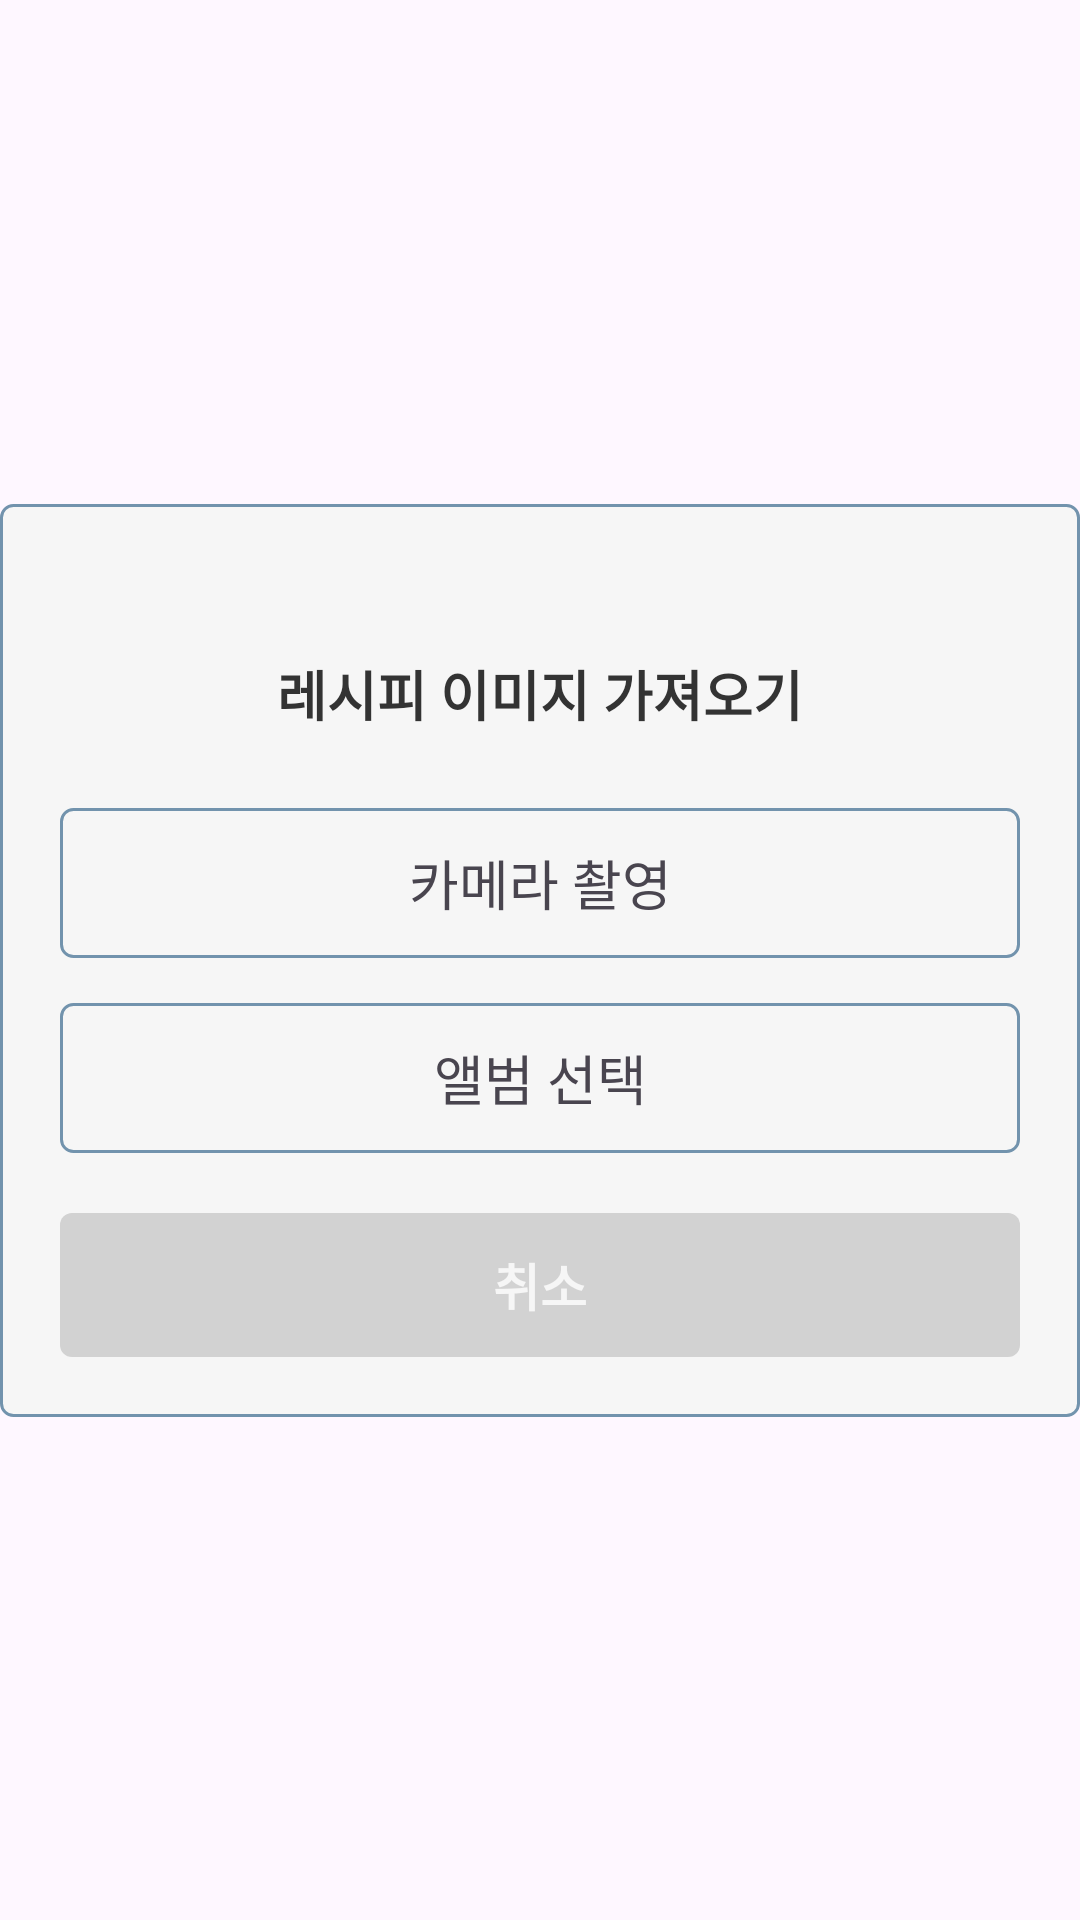

Layout XML and referenced resources for this Android screen:
<!-- AndroidManifest.xml: application theme Theme.MyTable -->
<!-- res/layout/dialog_select_get_photo_type.xml -->
<?xml version="1.0" encoding="utf-8"?>
<layout xmlns:android="http://schemas.android.com/apk/res/android"
    xmlns:tools="http://schemas.android.com/tools"
    xmlns:app="http://schemas.android.com/apk/res-auto"
    tools:targetApi="o"
    tools:ignore="LabelFor">

    <data>
        <import type="android.view.View"/>
        <import type="com.psm.mytable.type.PhotoType" />

        <variable
            name="viewModel"
            type="com.psm.mytable.ui.dialog.recipe.SelectRecipeTypeViewModel" />
    </data>


    <androidx.constraintlayout.widget.ConstraintLayout
        android:layout_width="match_parent"
        android:layout_height="match_parent"
        tools:background="#000">


        <androidx.constraintlayout.widget.ConstraintLayout
            android:id="@+id/layoutBody"
            android:layout_width="match_parent"
            android:layout_height="wrap_content"
            android:padding="20dp"
            android:background="@drawable/bg_round_rect_stroke_blue"
            app:layout_constraintStart_toStartOf="parent"
            app:layout_constraintTop_toTopOf="parent"
            app:layout_constraintBottom_toBottomOf="parent"
            app:layout_constraintEnd_toEndOf="parent">

            <androidx.appcompat.widget.LinearLayoutCompat
                android:layout_width="match_parent"
                android:layout_height="wrap_content"
                android:orientation="vertical"
                android:layout_marginBottom="20dp"
                app:layout_constraintTop_toTopOf="parent"
                app:layout_constraintBottom_toTopOf="@id/layoutButton"
                app:layout_constraintLeft_toLeftOf="parent">


                <TextView
                    android:layout_width="wrap_content"
                    android:layout_height="wrap_content"
                    android:textSize="18dp"
                    android:textColor="@color/base_text"
                    android:textStyle="bold"
                    android:layout_marginTop="30dp"
                    android:layout_gravity="center"
                    android:text="레시피 이미지 가져오기"/>

                <TextView
                    android:layout_width="match_parent"
                    android:layout_height="50dp"
                    android:layout_marginTop="25dp"
                    android:layout_gravity="center"
                    android:gravity="center"
                    android:textSize="18dp"
                    android:background="@drawable/bg_round_rect_stroke_blue"
                    android:onClick="@{() -> viewModel.clickPhotoType(PhotoType.CAMERA)}"
                    android:text="카메라 촬영"/>

                <TextView
                    android:layout_width="match_parent"
                    android:layout_height="50dp"
                    android:layout_marginTop="15dp"
                    android:layout_gravity="center"
                    android:gravity="center"
                    android:textSize="18dp"
                    android:background="@drawable/bg_round_rect_stroke_blue"
                    android:onClick="@{() -> viewModel.clickPhotoType(PhotoType.ALBUM)}"
                    android:text="앨범 선택"/>

            </androidx.appcompat.widget.LinearLayoutCompat>

            
            <LinearLayout
                android:id="@+id/layoutButton"
                android:layout_width="match_parent"
                android:layout_height="wrap_content"
                app:layout_constraintBottom_toBottomOf="parent">
                <TextView
                    android:layout_width="match_parent"
                    android:layout_height="48dp"
                    android:textColor="@color/text_f6f6f6"
                    android:gravity="center"
                    android:textSize="17dp"
                    android:textStyle="bold"
                    android:background="@drawable/bg_radius4_d2d2d2"
                    android:id="@+id/textPositive"
                    android:text="취소"
                    android:onClick="@{() -> viewModel.clickCancel()}"/>
            </LinearLayout>
        </androidx.constraintlayout.widget.ConstraintLayout>
    </androidx.constraintlayout.widget.ConstraintLayout>
</layout>
<!-- resources referenced by this layout -->
<resources>
  <color name="base_text">#333333</color>
  <color name="text_f6f6f6">#f6f6f6</color>
  <!-- drawable bg_radius4_d2d2d2 (drawable) -->
  <shape
      xmlns:android="http://schemas.android.com/apk/res/android"
      android:shape="rectangle">
      <solid android:color="@color/text_d2d2d2" />
      <corners android:radius="4dp" />
  </shape>
  <!-- drawable bg_round_rect_stroke_blue (drawable) -->
  <?xml version="1.0" encoding="UTF-8"?>
  <shape xmlns:android="http://schemas.android.com/apk/res/android">
      <stroke android:width="1dp"
          android:color="@color/main_dark_color" />
  
      <solid android:color="@color/text_f6f6f6" />
      <corners
          android:bottomRightRadius="@dimen/segment_round_radius"
          android:bottomLeftRadius="4dp"
          android:topLeftRadius="4dp"
          android:topRightRadius="@dimen/segment_round_radius"/>
  </shape>
  <style name="Theme.MyTable" parent="Base.Theme.MyTable" />
  <color name="text_d2d2d2">#d2d2d2</color>
  <color name="main_dark_color">#7293AD</color>
  <dimen name="segment_round_radius">4dp</dimen>
  <style name="Base.Theme.MyTable" parent="Theme.Material3.DayNight.NoActionBar">
          
          
  
          
          <item name="android:windowLightStatusBar">false</item>
          
          <item name="android:statusBarColor">@color/main_color</item>
      </style>
  <color name="main_color">#A1B4D1</color>
</resources>
